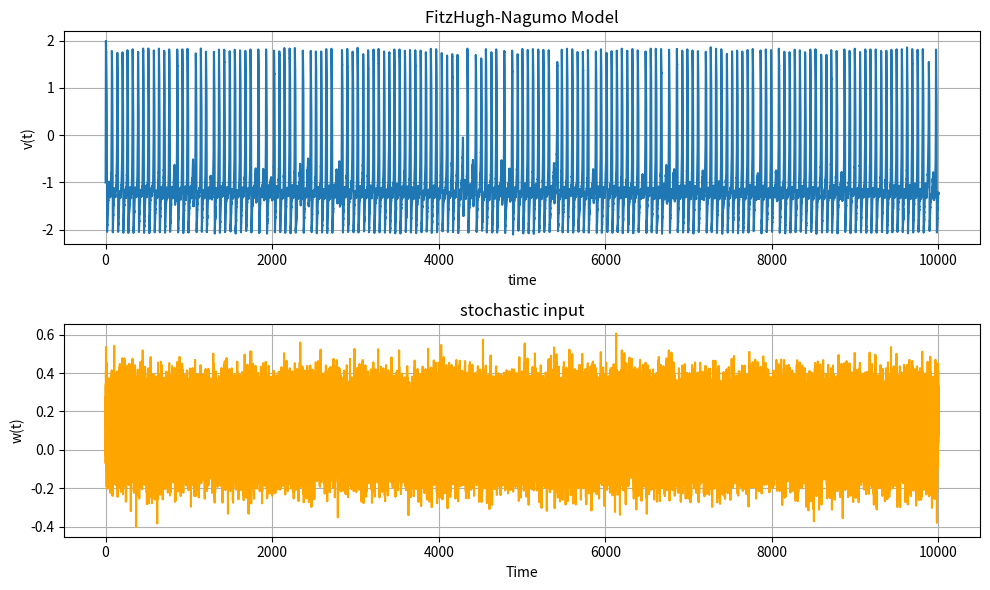

Source code (Python):
# -*- coding: utf-8 -*-
"""
Created on Wed Feb 12 17:38:25 2025

[redacted]
"""

import numpy as np
import matplotlib.pyplot as plt

# %%
# FitzHugh-Nagumo model parameters
a = 0.7
b = 0.8
epsilon = 0.08
dt = 0.1  # Time step for Euler method
T = 10000  # Total time
num_steps = int(T / dt)  # Number of steps

# Define input current I(t) (time-dependent input)
def input_current(t):
    return 0.1 * (np.sin(0.2 * t) + 1) + np.random.randn()*.1  # Example: oscillating input

# Initialize v and w
v = np.zeros(num_steps)
w = np.zeros(num_steps)

# Initial conditions (v0, w0)
v[0] = -1.0  # Initial membrane potential
w[0] = -1.0  # Initial recovery variable

# Euler method loop
for t in range(1, num_steps):
    # Current time
    time = t * dt
    
    # FitzHugh-Nagumo equations
    dvdt = v[t-1] - (v[t-1]**3) / 3 - w[t-1] + input_current(time)
    dwdt = epsilon * (v[t-1] + a - b * w[t-1])
    
    # Euler update for v and w
    v[t] = v[t-1] + dvdt * dt
    w[t] = w[t-1] + dwdt * dt

# Plot the results
time = np.linspace(0, T, num_steps)
stim_vec = np.array([input_current(t) for t in time])

plt.figure(figsize=(10, 6))

# Plot v(t) - membrane potential
plt.subplot(2, 1, 1)
plt.plot(time, v, label='Membrane Potential v(t)')
plt.xlabel('time')
plt.ylabel('v(t)')
plt.title('FitzHugh-Nagumo Model')
plt.grid(True)

# Plot w(t) - recovery variable
plt.subplot(2, 1, 2)
plt.plot(time, stim_vec, label='stochastic drive', color='orange')
plt.xlabel('Time')
plt.ylabel('w(t)')
plt.title('stochastic input')
plt.grid(True)

plt.tight_layout()
plt.show()

# %% IDEAS
# recover FHN state space
# embed with stimuli
# find modes of bifurcation

# %% embedding Markov


